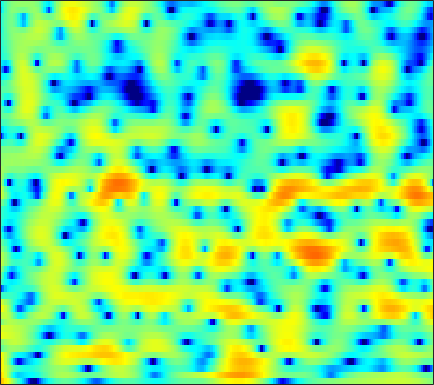

Values plotted in this chart, from the file beside it:
8.0681, 7.1766, 5.9019, 4.5278, 3.4309, 1.8827, 0.23551, -1.0695, -2.8944, -4.857, -7.0266, -8.8449, -11.757, -15.693, -20.344, -42.26, -21.677, -16.499, -12.425, -9.6909, -7.6733, -6.4591, -5.1425, -4.0962
7.124, 5.7, 3.617, 1.321, -0.5293, -3.068, -5.387, -6.635, -7.316, -7.132, -6.641, -6.277, -5.889, -5.594, -5.391, -5.072, -4.643, -4.225, -3.527, -2.737, -1.957, -1.38, -0.6425, 0.02335
5.851, 4.725, 3.221, 1.752, 0.7002, -0.6048, -1.764, -2.51, -3.319, -3.902, -4.251, -4.371, -4.363, -4.208, -4.01, -3.676, -3.283, -2.929, -2.411, -1.866, -1.322, -0.9168, -0.4079, 0.05138
5.983, 4.528, 2.412, 0.03774, -1.978, -5.106, -9.005, -12.63, -17.12, -15.58, -12.27, -10.46, -8.753, -7.496, -6.717, -5.905, -5.165, -4.591, -3.728, -2.791, -1.798, -1.049, -0.07809, 0.8235
5.231, 4.063, 2.496, 0.9111, -0.2914, -1.876, -3.336, -4.263, -5.166, -5.703, -6.06, -6.36, -7.205, -8.345, -9.601, -12.3, -17.39, -23.8, -16.86, -10.47, -6.567, -4.407, -2.152, -0.3758
-1.521, -0.9093, -0.04442, 0.5658, 0.8353, 0.9815, 0.9411, 0.803, 0.5175, 0.1401, -0.3138, -0.685, -1.373, -2.143, -2.717, -3.437, -3.985, -4.194, -4.099, -3.597, -2.819, -2.146, -1.215, -0.312
0.3378, 0.8287, 1.541, 2.113, 2.413, 2.647, 2.713, 2.663, 2.484, 2.183, 1.805, 1.465, 0.9028, 0.2447, -0.2873, -1.034, -1.789, -2.352, -3.079, -3.734, -4.24, -4.46, -4.487, -4.218
4.536, 4.201, 3.873, 3.631, 3.471, 3.26, 3.023, 2.82, 2.502, 2.08, 1.569, 1.168, 0.5431, -0.2165, -0.8854, -1.944, -3.214, -4.362, -6.253, -8.767, -12.33, -16.42, -24.71, -18.31
3.777, 3.512, 3.28, 3.117, 3.008, 2.844, 2.651, 2.482, 2.22, 1.947, 1.566, 1.245, 0.7742, 0.2243, -0.257, -1.012, -1.909, -2.681, -3.837, -5.107, -6.381, -7.199, -7.841, -7.858
-0.5217, 0.5414, 1.446, 1.887, 1.994, 1.943, 1.74, 1.542, 1.302, 1.16, 1.043, 0.9857, 0.9474, 0.9222, 0.8874, 0.7699, 0.572, 0.362, 0.01545, -0.4203, -0.9166, -1.309, -1.851, -2.405
2.551, 2.733, 2.663, 2.153, 1.498, 0.2645, -1.329, -2.641, -4.413, -4.849, -3.942, -2.893, -1.497, -0.3208, 0.4085, 1.182, 1.742, 2.038, 2.273, 2.328, 2.196, 1.943, 1.376, 0.4987
5.34, 4.369, 3.005, 1.438, 0.04125, -2.247, -5.181, -8.034, -12.66, -13.17, -10.35, -8.318, -6.197, -4.543, -3.506, -2.216, -1.024, -0.2174, 0.6927, 1.392, 1.873, 2.067, 2.093, 1.843
3.611, 2.566, 1.264, 0.01427, -0.9416, -2.258, -3.62, -4.704, -6.263, -7.376, -8.435, -9.382, -10.88, -12.1, -11.86, -9.597, -6.638, -4.617, -2.412, -0.6856, 0.6054, 1.341, 2.06, 2.525
-2.498, -3.006, -3.085, -2.962, -2.927, -3.049, -3.4, -3.64, -4.396, -5.387, -6.565, -7.667, -9.492, -11.19, -11.39, -9.308, -6.35, -4.346, -2.112, -0.3311, 1.053, 1.868, 2.702, 3.293
-13.9, -10.56, -7.392, -5.711, -4.956, -4.337, -3.996, -3.75, -3.57, -3.629, -3.663, -3.64, -3.549, -3.283, -2.936, -2.253, -1.375, -0.6414, 0.3441, 1.262, 2.059, 2.562, 3.077, 3.404
-2.721, -3.783, -4.831, -5.553, -5.887, -5.998, -5.725, -5.481, -4.732, -3.892, -3.145, -2.636, -1.975, -1.342, -0.867, -0.2316, 0.3955, 0.8659, 1.479, 2.042, 2.521, 2.814, 3.095, 3.227
-0.7787, -2.771, -5.861, -9.726, -13.25, -15.75, -11.99, -9.283, -6.861, -4.953, -3.501, -2.667, -1.758, -1.026, -0.5523, 0.008277, 0.5475, 0.9346, 1.437, 1.935, 2.406, 2.713, 3.035, 3.233
1.201, -0.5249, -3.015, -5.561, -7.206, -8.267, -7.95, -6.867, -5.234, -4.002, -3.082, -2.534, -2.039, -1.743, -1.636, -1.566, -1.452, -1.273, -0.8058, -0.08483, 0.7884, 1.444, 2.226, 2.829
2.832, 1.795, 0.4078, -0.8786, -1.699, -2.526, -2.909, -3.178, -3.098, -2.828, -2.611, -2.52, -2.612, -3.091, -3.796, -5.348, -7.771, -9.682, -9.486, -6.034, -2.789, -0.9057, 0.9833, 2.277
2.286, 1.524, 0.2707, -1.202, -2.398, -3.989, -4.968, -5.446, -5.448, -4.654, -3.633, -3.038, -2.574, -2.593, -2.949, -3.943, -5.431, -6.357, -6.067, -3.9, -1.436, 0.1093, 1.692, 2.812
0.5728, -0.2114, -1.656, -3.648, -5.608, -9.32, -15.39, -27.12, -14.9, -8.822, -5.428, -3.712, -2.107, -1.031, -0.4897, 0.02433, 0.4021, 0.6661, 1.101, 1.628, 2.183, 2.568, 2.941, 3.114
-0.6984, -1.712, -3.095, -4.48, -5.44, -6.551, -7.027, -6.818, -6.163, -4.75, -3.159, -2.03, -0.6821, 0.4557, 1.162, 1.91, 2.5, 2.829, 3.156, 3.347, 3.378, 3.29, 2.987, 2.409
-2.875, -4.761, -7.278, -9.114, -9.467, -8.573, -7.314, -5.958, -4.334, -2.857, -1.47, -0.5426, 0.6023, 1.577, 2.211, 2.9, 3.413, 3.698, 3.911, 3.936, 3.756, 3.455, 2.83, 1.88
-4.498, -7.077, -11.64, -17.27, -16.88, -11.93, -8.049, -6.299, -4.311, -2.655, -1.31, -0.3918, 0.6723, 1.573, 2.143, 2.784, 3.263, 3.517, 3.712, 3.725, 3.548, 3.28, 2.719, 1.937
-3.207, -4.325, -5.605, -6.403, -6.594, -6.409, -5.673, -4.848, -3.814, -2.733, -1.733, -0.9977, -0.1236, 0.6778, 1.203, 1.807, 2.302, 2.579, 2.85, 2.975, 2.95, 2.841, 2.547, 2.109
-3.092, -3.558, -4.179, -4.7, -4.983, -5.036, -5.094, -4.824, -4.191, -3.485, -2.613, -1.986, -1.168, -0.4126, 0.1152, 0.7292, 1.278, 1.636, 2.032, 2.342, 2.549, 2.63, 2.632, 2.485
-3.222, -3.453, -4.175, -5.286, -6.228, -7.336, -7.761, -7.787, -6.892, -5.579, -4.275, -3.418, -2.405, -1.6, -1.08, -0.4439, 0.1245, 0.5648, 1.146, 1.728, 2.275, 2.618, 2.984, 3.192
-0.1887, -1.025, -2.644, -5.04, -7.599, -13.22, -26.46, -19.3, -11.23, -7.457, -5.356, -4.356, -3.557, -3.15, -3.044, -2.947, -2.694, -2.279, -1.323, -0.07716, 1.234, 2.158, 3.178, 3.945
3.27, 1.957, 0.09616, -1.849, -3.291, -5.225, -5.798, -6.124, -5.682, -5.047, -4.667, -4.601, -5.101, -6.194, -7.499, -10.17, -13.6, -14.56, -10.27, -5.625, -2.123, -0.05805, 2.054, 3.547
3.181, 1.315, -1.208, -3.315, -4.332, -5.179, -4.803, -4.516, -4.277, -4.253, -4.674, -5.302, -6.668, -8.741, -10.66, -13.57, -15.47, -15.21, -12.05, -7.915, -4.175, -1.839, 0.6893, 2.527
1.648, -1.1, -6.184, -16.13, -24.69, -10.01, -6.546, -4.928, -3.808, -3.504, -3.837, -4.562, -6.075, -8.551, -11.27, -17.44, -26.72, -17.34, -10.66, -6.408, -3.243, -1.288, 0.7631, 2.391
1.733, 0.3686, -1.47, -2.917, -3.46, -3.595, -2.802, -2.417, -1.959, -1.837, -2.034, -2.379, -3.121, -4.057, -4.788, -5.568, -5.729, -5.32, -4.178, -2.748, -1.326, -0.3609, 0.7805, 1.701
1.363, 1.071, 0.6616, 0.3146, 0.1231, -0.06126, -0.05266, -0.04002, -0.02522, -0.05078, -0.1547, -0.2663, -0.509, -0.7506, -0.9301, -1.083, -1.114, -1.046, -0.8613, -0.5907, -0.3007, -0.1271, 0.06919, 0.1646
0.6068, 0.8283, 0.9961, 1.055, 1.077, 1.171, 1.114, 1.145, 1.146, 1.159, 1.162, 1.149, 1.122, 1.075, 1.026, 0.9524, 0.849, 0.755, 0.5745, 0.3074, -0.07831, -0.4594, -1.139, -1.988
0.3711, 0.573, 0.7614, 0.893, 0.9664, 1.032, 1.103, 1.149, 1.245, 1.356, 1.496, 1.606, 1.774, 1.907, 1.986, 2.015, 1.947, 1.811, 1.499, 0.9887, 0.2314, -0.5199, -1.871, -3.688
-0.2723, -0.2832, -0.2404, -0.1605, -0.1262, -0.1977, -0.1504, -0.1789, -0.114, 0.07989, 0.4434, 0.82, 1.371, 1.921, 2.278, 2.634, 2.82, 2.822, 2.63, 2.195, 1.487, 0.7455, -0.5255, -2.197
-3.669, -3.477, -2.935, -2.482, -2.331, -2.396, -2.99, -3.581, -4.417, -4.563, -3.566, -2.294, -0.5237, 1.032, 1.962, 2.906, 3.516, 3.777, 3.869, 3.694, 3.272, 2.791, 1.966, 0.9077
-16.27, -10.59, -6.847, -5.015, -4.4, -4.337, -5.566, -7.31, -12.04, -23.75, -11.5, -6.545, -2.576, -0.03063, 1.322, 2.587, 3.396, 3.767, 4.008, 4.001, 3.791, 3.532, 3.039, 2.427
-6.947, -6.247, -5.046, -4.037, -3.536, -3.345, -3.371, -3.591, -3.909, -3.757, -2.915, -1.939, -0.5403, 0.689, 1.422, 2.122, 2.515, 2.637, 2.627, 2.48, 2.256, 2.073, 1.818, 1.574
-2.902, -2.609, -2.166, -1.697, -1.322, -0.9932, -0.565, -0.3014, 0.06583, 0.5021, 0.9599, 1.295, 1.715, 1.984, 2.047, 1.931, 1.545, 1.086, 0.2932, -0.5557, -1.225, -1.486, -1.426, -1.066
-1.369, -1.272, -1.125, -0.8587, -0.5595, 0.0668, 0.7097, 1.213, 1.89, 2.468, 2.929, 3.152, 3.28, 3.148, 2.841, 2.103, 0.9086, -0.3597, -2.725, -6.142, -10.57, -11.92, -8.578, -5.367
-1.756, -2.596, -3.65, -4.095, -3.731, -2.356, -0.696, 0.5304, 1.899, 2.941, 3.676, 4.031, 4.199, 4.048, 3.709, 2.907, 1.669, 0.4249, -1.725, -4.385, -6.94, -7.725, -6.621, -4.826
-3.237, -5.539, -10.6, -26.15, -15.98, -7.363, -3.073, -0.976, 1.083, 2.532, 3.492, 3.96, 4.268, 4.247, 4.03, 3.489, 2.687, 1.942, 0.8261, -0.3164, -1.326, -1.907, -2.402, -2.674
-2.083, -3.008, -4.059, -4.472, -4.127, -2.824, -1.255, -0.07171, 1.291, 2.372, 3.156, 3.538, 3.823, 3.828, 3.659, 3.237, 2.603, 1.995, 1.064, 0.02124, -1.07, -1.874, -2.895, -3.8
-1.69, -1.728, -1.619, -1.303, -0.8852, -0.2479, 0.5944, 1.255, 2.057, 2.736, 3.253, 3.505, 3.649, 3.577, 3.377, 2.914, 2.227, 1.567, 0.4792, -0.8527, -2.451, -3.829, -5.885, -7.93
-3.261, -2.74, -2.06, -1.304, -0.6815, 0.2332, 1.146, 1.768, 2.536, 3.146, 3.558, 3.743, 3.783, 3.619, 3.365, 2.842, 2.121, 1.451, 0.3298, -1.105, -2.993, -4.827, -8.205, -13.66
-5.806, -5.497, -4.948, -3.901, -2.834, -1.163, 0.3727, 1.389, 2.482, 3.243, 3.675, 3.795, 3.715, 3.377, 2.996, 2.379, 1.696, 1.16, 0.4252, -0.3955, -1.368, -2.254, -3.576, -4.89
-8.411, -11.07, -16.8, -13.07, -7.928, -3.551, -0.5713, 1.011, 2.463, 3.329, 3.682, 3.612, 3.132, 2.22, 1.298, -0.04297, -1.135, -1.506, -1.318, -0.7563, -0.2254, 0.03428, 0.2003, 0.2028
-5.78, -6.599, -7.125, -6.014, -4.474, -1.904, 0.1688, 1.345, 2.462, 3.075, 3.159, 2.85, 1.891, 0.1677, -1.85, -6.165, -15.7, -18.34, -7.559, -3.233, -0.831, 0.3278, 1.333, 1.913
-4.224, -3.755, -3.059, -2.217, -1.472, -0.4488, 0.4985, 1.114, 1.719, 2.032, 2.005, 1.762, 1.084, 0.009923, -1.032, -2.558, -3.71, -3.882, -3.086, -1.797, -0.5975, 0.1305, 0.8323, 1.276
-4.255, -3.455, -2.502, -1.633, -0.9699, -0.2811, 0.3579, 0.7696, 1.178, 1.413, 1.483, 1.423, 1.212, 0.8736, 0.5854, 0.2031, -0.07643, -0.1737, -0.1527, -0.01751, 0.1562, 0.2563, 0.3206, 0.2812
-3.873, -3.135, -2.208, -1.366, -0.855, -0.1693, 0.3856, 0.7113, 1.063, 1.319, 1.491, 1.557, 1.599, 1.59, 1.557, 1.485, 1.387, 1.304, 1.159, 0.9635, 0.6867, 0.4045, -0.08208, -0.7069
-3.79, -2.937, -1.896, -1.02, -0.4872, 0.1045, 0.5157, 0.7389, 0.9687, 1.161, 1.34, 1.492, 1.707, 1.932, 2.08, 2.241, 2.319, 2.302, 2.162, 1.866, 1.368, 0.8463, -0.1084, -1.423
-4.464, -3.094, -1.709, -0.7402, -0.1762, 0.1427, 0.2067, 0.1247, -0.1271, -0.3746, -0.4044, -0.1819, 0.3814, 1.105, 1.648, 2.259, 2.684, 2.854, 2.887, 2.685, 2.246, 1.752, 0.833, -0.4573
-4.018, -2.817, -1.576, -0.7495, -0.4686, -0.4419, -0.9582, -1.772, -3.53, -6.076, -8.175, -7.501, -4.51, -1.806, -0.2846, 1.133, 1.995, 2.36, 2.529, 2.421, 2.132, 1.829, 1.383, 0.915
-3.861, -2.876, -1.706, -0.8628, -0.5747, -0.4929, -1.02, -1.889, -3.76, -6.577, -9.116, -8.319, -5.036, -2.26, -0.7987, 0.4862, 1.129, 1.261, 1.034, 0.4587, -0.2939, -0.7917, -1.062, -0.7183
-6.339, -4.265, -2.294, -0.9802, -0.2496, 0.182, 0.2562, 0.1205, -0.2259, -0.5926, -0.7499, -0.6607, -0.2499, 0.2831, 0.6266, 0.8491, 0.7152, 0.2951, -0.777, -2.646, -5.761, -9.343, -13.54, -8.216
-5.183, -3.807, -2.291, -1.146, -0.5108, 0.09136, 0.4568, 0.6166, 0.6997, 0.7159, 0.7049, 0.7038, 0.7158, 0.7175, 0.6796, 0.51, 0.1367, -0.3245, -1.249, -2.602, -4.343, -5.652, -6.34, -4.934
